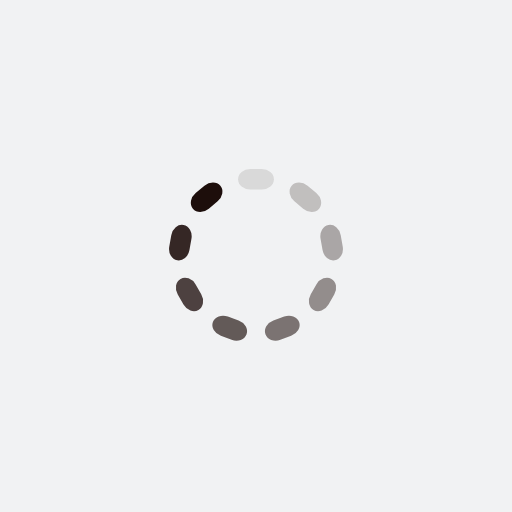
t = 0.00 s
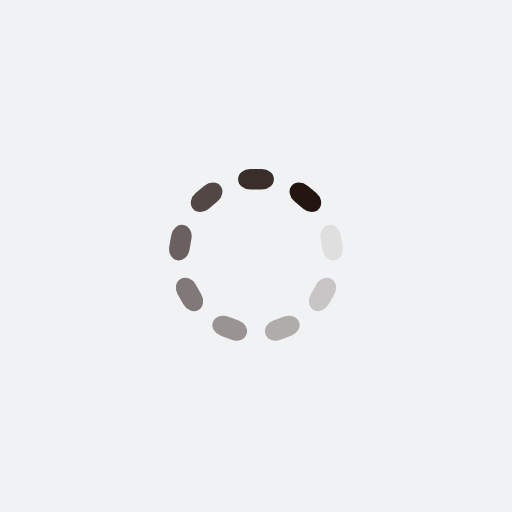
t = 0.17 s
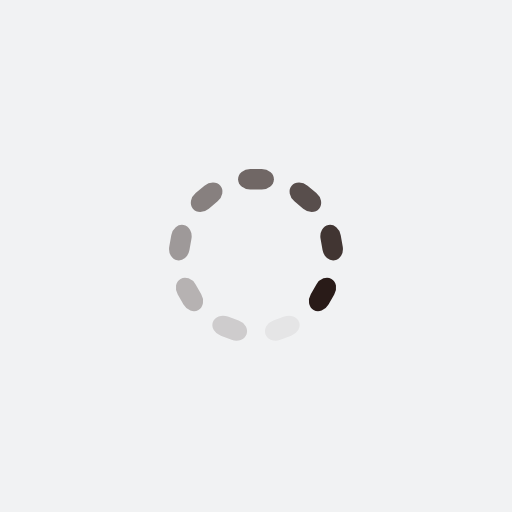
t = 0.35 s
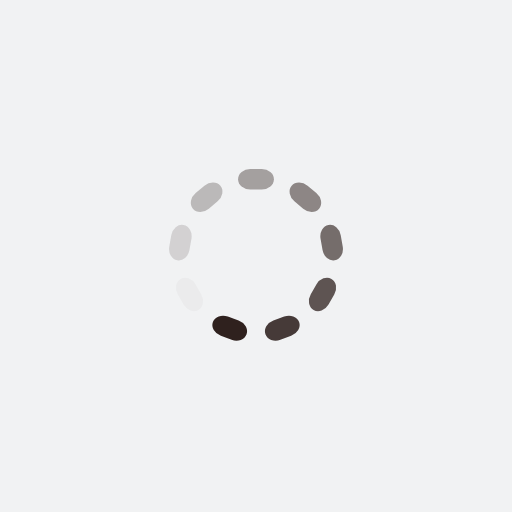
t = 0.52 s

The animated SVG that drew these frames (rendered in a browser with its animation timeline set to each time). Animation: 9 SMIL elements (animate=9); one cycle of 0.69 s, repeats indefinitely.

<?xml version="1.0" encoding="utf-8"?>
<svg xmlns="http://www.w3.org/2000/svg" xmlns:xlink="http://www.w3.org/1999/xlink" style="margin: auto; background: rgb(241, 242, 243); display: block; shape-rendering: auto;" width="404px" height="404px" viewBox="0 0 100 100" preserveAspectRatio="xMidYMid">
<g transform="rotate(0 50 50)">
  <rect x="46.5" y="33" rx="2.38" ry="2" width="7" height="4" fill="#1d0e0b">
    <animate attributeName="opacity" values="1;0" keyTimes="0;1" dur="0.689655172413793s" begin="-0.6130268199233716s" repeatCount="indefinite"></animate>
  </rect>
</g><g transform="rotate(40 50 50)">
  <rect x="46.5" y="33" rx="2.38" ry="2" width="7" height="4" fill="#1d0e0b">
    <animate attributeName="opacity" values="1;0" keyTimes="0;1" dur="0.689655172413793s" begin="-0.5363984674329502s" repeatCount="indefinite"></animate>
  </rect>
</g><g transform="rotate(80 50 50)">
  <rect x="46.5" y="33" rx="2.38" ry="2" width="7" height="4" fill="#1d0e0b">
    <animate attributeName="opacity" values="1;0" keyTimes="0;1" dur="0.689655172413793s" begin="-0.45977011494252873s" repeatCount="indefinite"></animate>
  </rect>
</g><g transform="rotate(120 50 50)">
  <rect x="46.5" y="33" rx="2.38" ry="2" width="7" height="4" fill="#1d0e0b">
    <animate attributeName="opacity" values="1;0" keyTimes="0;1" dur="0.689655172413793s" begin="-0.38314176245210724s" repeatCount="indefinite"></animate>
  </rect>
</g><g transform="rotate(160 50 50)">
  <rect x="46.5" y="33" rx="2.38" ry="2" width="7" height="4" fill="#1d0e0b">
    <animate attributeName="opacity" values="1;0" keyTimes="0;1" dur="0.689655172413793s" begin="-0.3065134099616858s" repeatCount="indefinite"></animate>
  </rect>
</g><g transform="rotate(200 50 50)">
  <rect x="46.5" y="33" rx="2.38" ry="2" width="7" height="4" fill="#1d0e0b">
    <animate attributeName="opacity" values="1;0" keyTimes="0;1" dur="0.689655172413793s" begin="-0.22988505747126436s" repeatCount="indefinite"></animate>
  </rect>
</g><g transform="rotate(240 50 50)">
  <rect x="46.5" y="33" rx="2.38" ry="2" width="7" height="4" fill="#1d0e0b">
    <animate attributeName="opacity" values="1;0" keyTimes="0;1" dur="0.689655172413793s" begin="-0.1532567049808429s" repeatCount="indefinite"></animate>
  </rect>
</g><g transform="rotate(280 50 50)">
  <rect x="46.5" y="33" rx="2.38" ry="2" width="7" height="4" fill="#1d0e0b">
    <animate attributeName="opacity" values="1;0" keyTimes="0;1" dur="0.689655172413793s" begin="-0.07662835249042145s" repeatCount="indefinite"></animate>
  </rect>
</g><g transform="rotate(320 50 50)">
  <rect x="46.5" y="33" rx="2.38" ry="2" width="7" height="4" fill="#1d0e0b">
    <animate attributeName="opacity" values="1;0" keyTimes="0;1" dur="0.689655172413793s" begin="0s" repeatCount="indefinite"></animate>
  </rect>
</g>
<!-- [ldio] generated by https://loading.io/ --></svg>